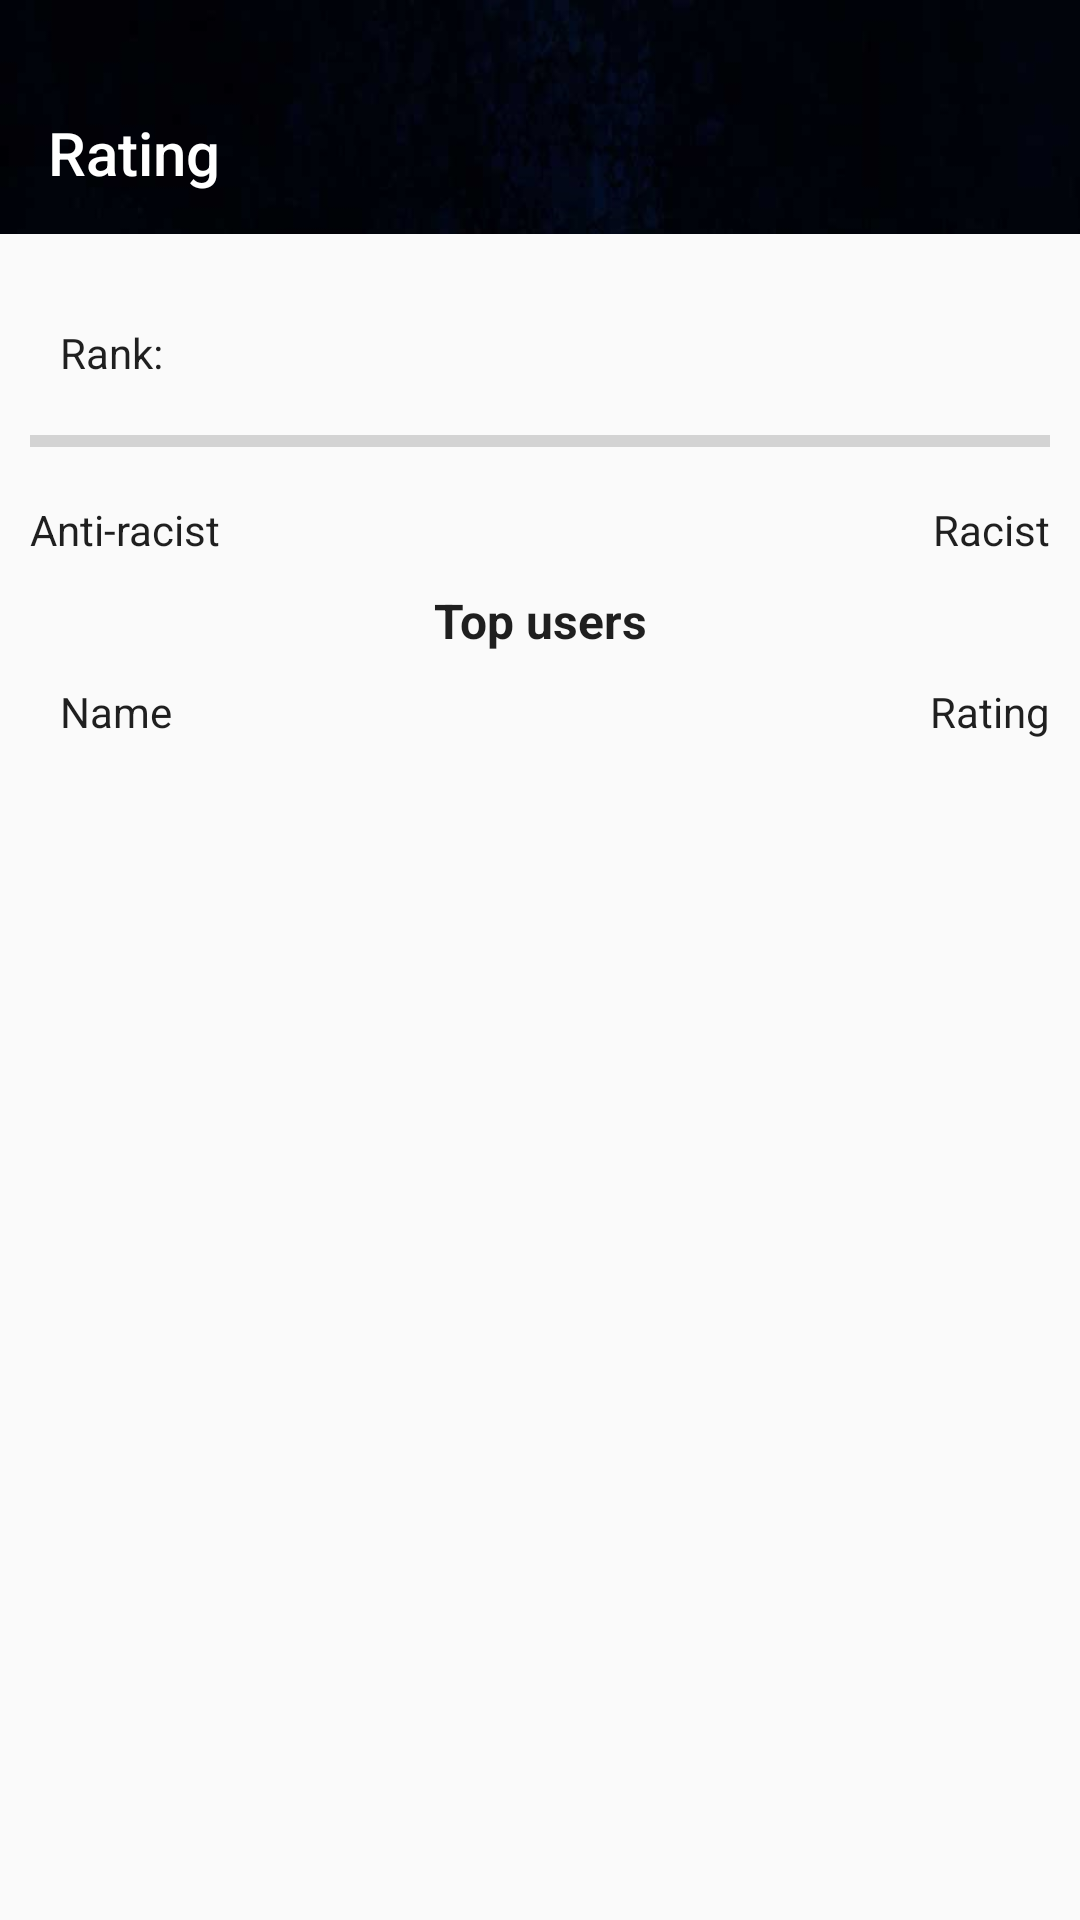

Layout XML and referenced resources for this Android screen:
<!-- AndroidManifest.xml: application theme AppTheme -->
<!-- res/layout/fragment_rating.xml -->
<?xml version="1.0" encoding="utf-8"?>
<ScrollView xmlns:android="http://schemas.android.com/apk/res/android"
    xmlns:app="http://schemas.android.com/apk/res-auto"
    xmlns:tools="http://schemas.android.com/tools"
    android:layout_width="match_parent"
    android:layout_height="match_parent"
    android:orientation="vertical">

    <LinearLayout
        android:layout_width="match_parent"
        android:layout_height="wrap_content"
        android:orientation="vertical">

        <android.support.v7.widget.Toolbar
            android:id="@+id/toolbar"
            style="@style/ToolbarStyle"
            android:layout_width="match_parent"
            android:layout_height="@dimen/toolbar_height"
            android:background="@drawable/background_toolbar"
            android:paddingTop="24dp"
            app:navigationIcon="@drawable/ic_menu_white_24dp"
            app:title="@string/rating_title"
            app:titleTextColor="@color/white" />

        <ImageView
            android:id="@+id/rankIW"
            android:layout_width="wrap_content"
            android:layout_height="wrap_content"
            android:layout_gravity="center"
            android:layout_marginTop="20dp" />

        <LinearLayout
            android:layout_width="match_parent"
            android:layout_height="wrap_content"
            android:layout_marginTop="10dp"
            android:orientation="horizontal"
            android:paddingEnd="20dp"
            android:paddingStart="20dp">

            <TextView
                android:layout_width="wrap_content"
                android:layout_height="wrap_content"
                android:layout_gravity="start"
                android:text="@string/rank" />

            <TextView
                android:id="@+id/rankTV"
                android:layout_width="wrap_content"
                android:layout_height="wrap_content"
                android:layout_marginStart="10dp"
                tools:text="Test rank" />

        </LinearLayout>

        <ProgressBar
            android:id="@+id/racistPB"
            style="@android:style/Widget.DeviceDefault.Light.ProgressBar.Horizontal"
            android:layout_width="match_parent"
            android:layout_height="40dp"
            android:paddingEnd="10dp"
            android:paddingStart="10dp" />

        <LinearLayout
            android:layout_width="match_parent"
            android:layout_height="wrap_content"
            android:orientation="horizontal"
            android:paddingEnd="10dp"
            android:paddingStart="10dp">

            <TextView
                android:layout_width="wrap_content"
                android:layout_height="wrap_content"
                android:layout_gravity="start"
                android:gravity="start"
                android:text="@string/anti_racist" />

            <TextView
                android:layout_width="match_parent"
                android:layout_height="wrap_content"
                android:layout_gravity="end"
                android:gravity="end"
                android:text="@string/racist" />
        </LinearLayout>

        <LinearLayout
            android:layout_width="match_parent"
            android:layout_height="wrap_content"
            android:orientation="vertical">

            <TextView
                android:layout_width="match_parent"
                android:layout_height="wrap_content"
                android:layout_marginTop="10dp"
                android:gravity="center"
                android:text="@string/top_users"
                android:textSize="16sp" />

        </LinearLayout>

        <LinearLayout
            android:layout_width="match_parent"
            android:layout_height="wrap_content"
            android:layout_marginTop="10dp"
            android:orientation="horizontal">

            <TextView
                android:layout_width="wrap_content"
                android:layout_height="wrap_content"
                android:layout_marginStart="20dp"
                android:gravity="start"
                android:text="@string/name_rating" />

            <TextView
                android:layout_width="match_parent"
                android:layout_height="wrap_content"
                android:layout_gravity="end"
                android:layout_marginEnd="10dp"
                android:gravity="end"
                android:text="@string/rating_rating" />

        </LinearLayout>

        <FrameLayout xmlns:android="http://schemas.android.com/apk/res/android"
            android:layout_width="match_parent"
            android:layout_height="match_parent"
            android:layout_marginTop="10dp">

            <include layout="@layout/layout_list_with_progress" />

            <TextView
                android:id="@+id/empty"
                android:layout_width="wrap_content"
                android:layout_height="wrap_content"
                android:layout_gravity="center"
                android:gravity="center"
                android:text="@string/rating_not_found"
                android:visibility="gone" />

        </FrameLayout>
    </LinearLayout>
</ScrollView>
<!-- res/layout/layout_list_with_progress.xml (included above) -->
<?xml version="1.0" encoding="utf-8"?>
<FrameLayout
    xmlns:android="http://schemas.android.com/apk/res/android"
    android:layout_width="match_parent"
    android:layout_height="match_parent">

    <android.support.v7.widget.RecyclerView
        android:id="@+id/recyclerView"
        android:layout_width="match_parent"
        android:layout_height="match_parent"/>

    <include
        android:id="@+id/fullscreenProgressView"
        layout="@layout/layout_progress"
        android:layout_width="80dp"
        android:layout_height="80dp"
        android:layout_gravity="center"
        android:visibility="gone"/>
</FrameLayout>
<!-- res/layout/layout_progress.xml (included above) -->
<?xml version="1.0" encoding="utf-8"?>
<FrameLayout
    xmlns:android="http://schemas.android.com/apk/res/android"
    xmlns:app="http://schemas.android.com/apk/res-auto"
    android:layout_width="match_parent"
    android:layout_height="match_parent">

    <com.airbnb.lottie.LottieAnimationView
        xmlns:android="http://schemas.android.com/apk/res/android"
        xmlns:app="http://schemas.android.com/apk/res-auto"
        android:layout_width="match_parent"
        android:layout_height="match_parent"
        app:lottie_autoPlay="true"
        app:lottie_fileName="lottie/progress.json"
        app:lottie_loop="true"/>
</FrameLayout>
<!-- resources referenced by this layout -->
<resources>
  <color name="white">#ffffff</color>
  <dimen name="toolbar_height">78dp</dimen>
  <!-- drawable background_toolbar: png bitmap (drawable-xxxhdpi, 50977 bytes) -->
  <string name="anti_racist">Anti-racist</string>
  <string name="name_rating">Name</string>
  <string name="racist">Racist</string>
  <string name="rank">Rank:</string>
  <string name="rating_not_found">Rating was not found. You can be first!</string>
  <string name="rating_rating">Rating</string>
  <string name="rating_title">Rating</string>
  <string name="top_users"><b>Top users</b></string>
  <style name="ToolbarStyle" parent="ThemeOverlay.AppCompat.Dark">
          <item name="android:background">@color/colorPrimary</item>
          <item name="android:textColorPrimary">@color/white</item>
          <item name="android:textColor">@color/white</item>
      </style>
  <style name="AppTheme" parent="Theme.AppCompat.Light.NoActionBar">
          <item name="colorPrimary">@color/colorPrimary</item>
          <item name="colorPrimaryDark">@color/colorPrimaryDark</item>
          <item name="colorAccent">@color/colorAccent</item>
          <item name="android:textColor">@color/primary_text</item>
          <item name="android:windowTranslucentStatus">true</item>
      </style>
  <color name="colorPrimary">#178036</color>
  <color name="colorPrimaryDark">#50000000</color>
  <color name="colorAccent">#178036</color>
  <color name="primary_text">#ff1f1f1f</color>
</resources>
